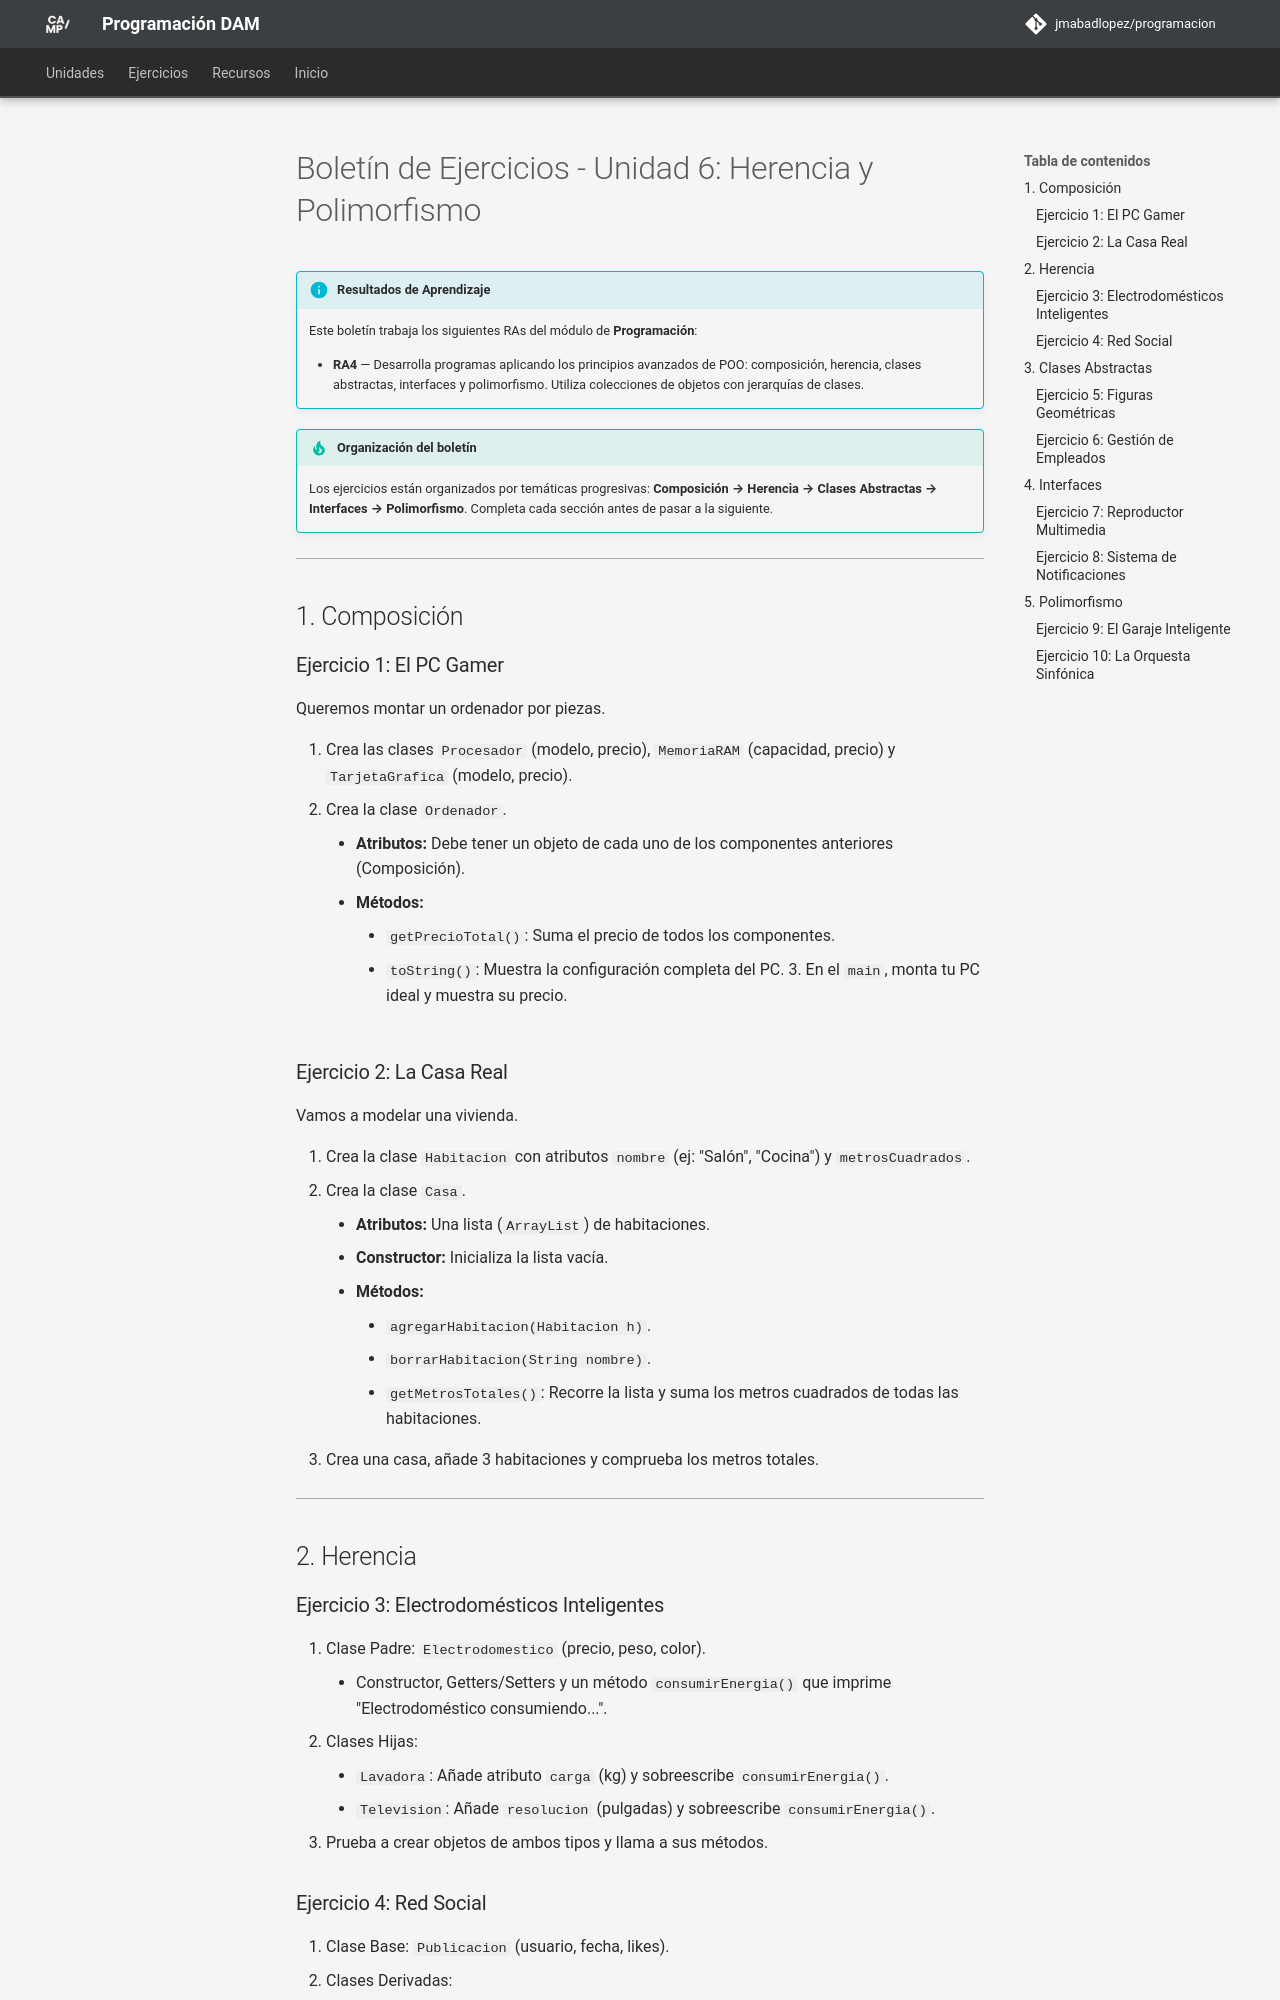

repository: JMAbadLopez/programacion · page: ejercicios/ud06/ejercicios_ud6/index.html · generator: mkdocs

# Boletín de Ejercicios - Unidad 6: Herencia y Polimorfismo

!!! info "Resultados de Aprendizaje"
    Este boletín trabaja los siguientes RAs del módulo de **Programación**:

    - **RA4** — Desarrolla programas aplicando los principios avanzados de POO: composición, herencia, clases abstractas, interfaces y polimorfismo. Utiliza colecciones de objetos con jerarquías de clases.

!!! tip "Organización del boletín"
    Los ejercicios están organizados por temáticas progresivas: **Composición → Herencia → Clases Abstractas → Interfaces → Polimorfismo**. Completa cada sección antes de pasar a la siguiente.

---

## 1. Composición

### Ejercicio 1: El PC Gamer
Queremos montar un ordenador por piezas.

1.  Crea las clases `Procesador` (modelo, precio), `MemoriaRAM` (capacidad, precio) y `TarjetaGrafica` (modelo, precio).
2.  Crea la clase `Ordenador`.

    *   **Atributos:** Debe tener un objeto de cada uno de los componentes anteriores (Composición).
    *   **Métodos:**
        *   `getPrecioTotal()`: Suma el precio de todos los componentes.
        *   `toString()`: Muestra la configuración completa del PC.
3.  En el `main`, monta tu PC ideal y muestra su precio.

### Ejercicio 2: La Casa Real
Vamos a modelar una vivienda.

1.  Crea la clase `Habitacion` con atributos `nombre` (ej: "Salón", "Cocina") y `metrosCuadrados`.
2.  Crea la clase `Casa`.
    *   **Atributos:** Una lista (`ArrayList`) de habitaciones.
    *   **Constructor:** Inicializa la lista vacía.
    *   **Métodos:**
        *   `agregarHabitacion(Habitacion h)`.
        *   `borrarHabitacion(String nombre)`.
        *   `getMetrosTotales()`: Recorre la lista y suma los metros cuadrados de todas las habitaciones.
3.  Crea una casa, añade 3 habitaciones y comprueba los metros totales.

---

## 2. Herencia

### Ejercicio 3: Electrodomésticos Inteligentes
1.  Clase Padre: `Electrodomestico` (precio, peso, color).
    *   Constructor, Getters/Setters y un método `consumirEnergia()` que imprime "Electrodoméstico consumiendo...".
2.  Clases Hijas:
    *   `Lavadora`: Añade atributo `carga` (kg) y sobreescribe `consumirEnergia()`.
    *   `Television`: Añade `resolucion` (pulgadas) y sobreescribe `consumirEnergia()`.
3.  Prueba a crear objetos de ambos tipos y llama a sus métodos.
